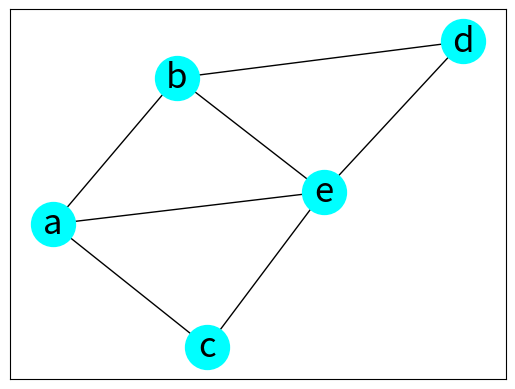

Write Python code to recreate this figure.
""" c15_3.py """

import matplotlib.pyplot as plt
import networkx as nx

g = nx.Graph()

nodes = ['a', 'b', 'c', 'd', 'e']
edges = [('a', 'b'), ('a', 'c'), ('a', 'e'),\
         ('b', 'd'), ('b', 'e'),\
         ('c', 'e'), ('d', 'e')]

g.add_nodes_from(nodes)
g.add_edges_from(edges)
mpos = nx.spring_layout(g, seed=42)
nx.draw_networkx(g, pos=mpos, \
                node_color='Cyan', \
                node_size=1000, font_size=25)
plt.show()
